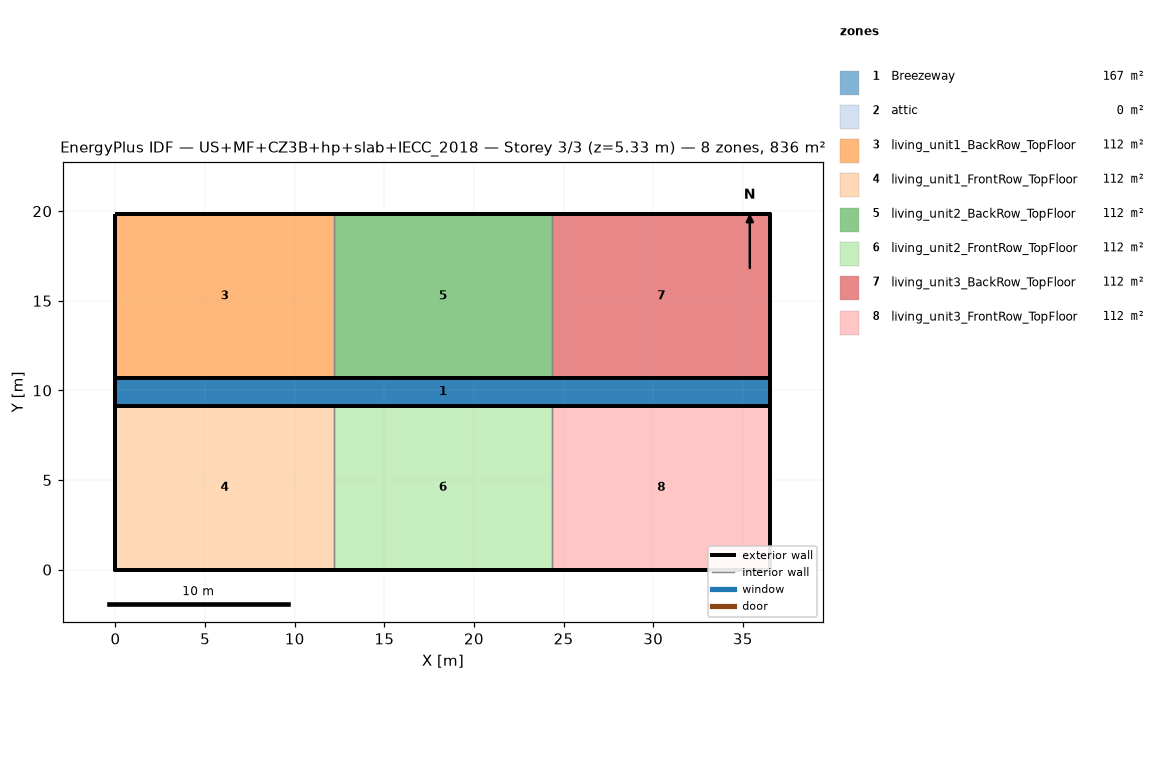
=== STOREY PLAN SPEC (per zone: floor XY polygon, exterior-wall plan segments, windows/doors) ===
zone 1: Breezeway  (167.0 m²)
  floor: (36.54, 9.16) (0.00, 9.16) (0.00, 10.68) (36.54, 10.68)
  floor: (36.54, 9.16) (0.00, 9.16) (0.00, 10.68) (36.54, 10.68)
  floor: (36.54, 9.16) (0.00, 9.16) (0.00, 10.68) (36.54, 10.68)
zone 2: attic  (0.0 m²)
  exterior wall: (36.54, 0.00) – (36.54, 19.84) – (36.54, 9.92)  [29.8 m]
  exterior wall: (0.00, 19.84) – (0.00, 0.00) – (0.00, 9.92)  [29.8 m]
zone 3: living_unit1_BackRow_TopFloor  (111.5 m²)
  floor: (12.18, 10.68) (0.00, 10.68) (0.00, 19.84) (12.18, 19.84)
  exterior wall: (12.18, 19.84) – (0.00, 19.84)  [12.2 m]
  exterior wall: (0.00, 19.84) – (0.00, 10.68)  [9.2 m]
  exterior wall: (0.00, 10.68) – (12.18, 10.68)  [12.2 m]
  interior walls: 1
zone 4: living_unit1_FrontRow_TopFloor  (111.5 m²)
  floor: (12.18, 0.00) (0.00, 0.00) (0.00, 9.16) (12.18, 9.16)
  exterior wall: (0.00, 0.00) – (12.18, 0.00)  [12.2 m]
  exterior wall: (0.00, 9.16) – (0.00, 0.00)  [9.2 m]
  exterior wall: (12.18, 9.16) – (0.00, 9.16)  [12.2 m]
  interior walls: 1
zone 5: living_unit2_BackRow_TopFloor  (111.5 m²)
  floor: (24.36, 10.68) (12.18, 10.68) (12.18, 19.84) (24.36, 19.84)
  exterior wall: (12.18, 10.68) – (24.36, 10.68)  [12.2 m]
  exterior wall: (24.36, 19.84) – (12.18, 19.84)  [12.2 m]
  interior walls: 2
zone 6: living_unit2_FrontRow_TopFloor  (111.5 m²)
  floor: (24.36, 0.00) (12.18, 0.00) (12.18, 9.16) (24.36, 9.16)
  exterior wall: (12.18, 0.00) – (24.36, 0.00)  [12.2 m]
  exterior wall: (24.36, 9.16) – (12.18, 9.16)  [12.2 m]
  interior walls: 2
zone 7: living_unit3_BackRow_TopFloor  (111.5 m²)
  floor: (36.54, 10.68) (24.36, 10.68) (24.36, 19.84) (36.54, 19.84)
  exterior wall: (36.54, 10.68) – (36.54, 19.84)  [9.2 m]
  exterior wall: (36.54, 19.84) – (24.36, 19.84)  [12.2 m]
  exterior wall: (24.36, 10.68) – (36.54, 10.68)  [12.2 m]
  interior walls: 1
zone 8: living_unit3_FrontRow_TopFloor  (111.5 m²)
  floor: (36.54, 0.00) (24.36, 0.00) (24.36, 9.16) (36.54, 9.16)
  exterior wall: (24.36, 0.00) – (36.54, 0.00)  [12.2 m]
  exterior wall: (36.54, 0.00) – (36.54, 9.16)  [9.2 m]
  exterior wall: (36.54, 9.16) – (24.36, 9.16)  [12.2 m]
  interior walls: 1

=== DERIVED (storey summary) ===
Building: US+MF+CZ3B+hp+slab+IECC_2018
Storey: 3 of 3  (floor level z = 5.33 m)
Storey gross floor area: 836.2 m²
Zones on this storey: 8
  - Breezeway: floor 167.0 m²
  - attic: floor 0.0 m²; exterior wall 59.5 m (81.9 m²); WWR 0.0%
  - living_unit1_BackRow_TopFloor: floor 111.5 m²; exterior wall 33.5 m (86.9 m²); WWR 0.0%
  - living_unit1_FrontRow_TopFloor: floor 111.5 m²; exterior wall 33.5 m (86.9 m²); WWR 0.0%
  - living_unit2_BackRow_TopFloor: floor 111.5 m²; exterior wall 24.4 m (63.1 m²); WWR 0.0%
  - living_unit2_FrontRow_TopFloor: floor 111.5 m²; exterior wall 24.4 m (63.1 m²); WWR 0.0%
  - living_unit3_BackRow_TopFloor: floor 111.5 m²; exterior wall 33.5 m (86.9 m²); WWR 0.0%
  - living_unit3_FrontRow_TopFloor: floor 111.5 m²; exterior wall 33.5 m (86.9 m²); WWR 0.0%
Zone adjacency (shared interzone walls):
  - living_unit1_BackRow_TopFloor ↔ living_unit2_BackRow_TopFloor
  - living_unit1_FrontRow_TopFloor ↔ living_unit2_FrontRow_TopFloor
  - living_unit2_BackRow_TopFloor ↔ living_unit3_BackRow_TopFloor
  - living_unit2_FrontRow_TopFloor ↔ living_unit3_FrontRow_TopFloor